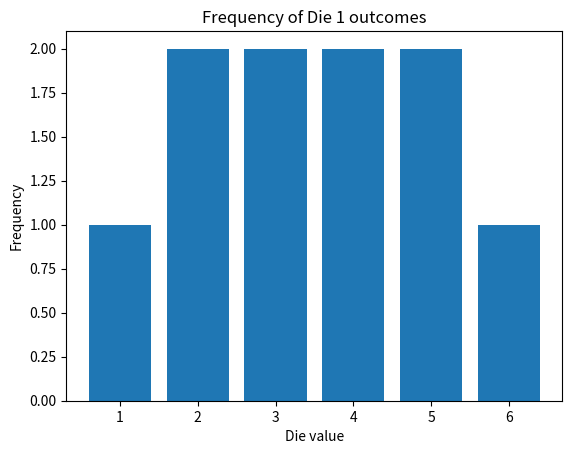

Write Python code to recreate this figure.
#importing the library for numpy
import numpy as np

# Create a one-dimensional array
arr1 = np.array([1, 2, 3, 4, 5])
print("One dimensional array is" , arr1)

# Create a two-dimensional array
arr2 = np.array([[1, 2], [3, 4]])
print("Two dimensional array is", arr2)

values = np.array([1, 2, 1, 1, 6, 5, 1])
print(values)

#The first element of the array is printed by using index 0
print(arr1[0])
#The last element of the array is printed by using index -1
print(arr1[-1])

#The index elements can be mentioned for a 2D array for selecting array elements
print(arr2[0,1])#prints the first row, second column of the array arr2

arr = np.array([10, 20, 30, 40, 50])

# Select elements from index 1 to index (4-1)
print(arr[1:4])
# Select every second element
print(arr[::2])
# Reverse the array
print(arr[::-1])

# 1. What is the number of elements in the array?
values = np.array([1, 2, 1, 1, 6, 5, 1, 3, 4, 6, 1])
print(len(values))

# 2. Which is the second-to-last element in the array?
print(values[-2])

# 3. Display the elements from index position 4 to the end of the array.
print(values[4:])

# 4. Display the elements from the 2nd position to the 7th position in the array.
print(values[1:7])

# 5. Display the elements of the array in the reverse order.
print(values[::-1])

array1 = np.array([1, 2, 3])
array2 = np.array([4, 5, 6])

# Addition
result_add = np.add(array1, array2)
print("The addition of array1 and array1 is ", result_add)

# Subtraction
result_subtract = np.subtract(array1, array2)
print("The result of array1 subtracted from array 2 is ",result_subtract)

# Multiplication
result_multiply = np.multiply(array1, array2)
print("The result of product of array1 and array2 is ",result_multiply)
# Division
result_divide = np.divide(array1, array2)
print("The result of array1 divided by array2 is ", result_divide)


# Create an array
arr = np.array([1, 2, 3, 4, 5])

# Calculate mean
mean = np.mean(arr)
print("The mean value of the array is" ,mean)

# Calculate median
median = np.median(arr)
print("The median value of the array is",median)

# Calculate standard deviation
std_dev = np.std(arr)
print("The standard deviation of the array is ",std_dev)

#Calculate sum
sum = np.sum(arr)
print("The sum of the array is ",sum)


# 1. Calculate the sum of each roll by adding corresponding elements from both arrays.
dice1 = np.array([1, 2, 3, 4, 5, 6, 5, 4, 3, 2])
dice2 = np.array([1, 1, 2, 2, 4, 5, 6, 3, 2, 1])
print(np.add(dice1, dice2))

# 2. Calculate the average reading for each die over the 10 rolls.
print('Average of dice1:', np.mean(dice1))
print('Average of dice2:', np.mean(dice2))

# 3. Determine the median of the readings for each dice1 and dice2.
print('Median of dice1:', np.median(dice1))
print('Median of dice2:', np.median(dice2))

# 4. Multiply the readings of the two dice for each roll.
print(np.multiply(dice1, dice2))

# For a 2D array find out the mean for each row.
two_dice = np.array([dice1, dice2])
print(np.mean(two_dice, axis=1))

values = np.array([1,2,1,1,6,5,1,3,4,6,1])
unique, counts = np.unique(values, return_counts=True)
dict(zip(unique, counts))

# For die 1, what is the frequency of occurrence of every element?
unique, counts = np.unique(dice1, return_counts=True)
print(dict(zip(unique, counts)))

# You suspect that die1 is not a fair die.
# Estimate the occurrence of each element and display the output in the form of a graph to prove your view
import matplotlib.pyplot as plt
unique, counts = np.unique(dice1, return_counts=True)
plt.bar(unique, counts)
plt.xlabel('Die value')
plt.ylabel('Frequency')
plt.title('Frequency of Die 1 outcomes')
plt.show()

array3 = np.array([1,2,3])
array3 = np.append(array3, [2,4,3])
print("The appended array is ",array3)

# You throw die1 three more times and get elements [2,3,3]. What is the list of numbers thrown by die1?
updated_dice1 = np.append(dice1, [2, 3, 3])
print(updated_dice1)

arr_arange = np.arange(5, 10)
print("The array created is given by",arr_arange)


# List all the two-digit positive integers from 10 to 100
print(np.arange(10, 100))

# How many numbers are there in the sequence S = 1,4,7,.....1005 ?
S = np.arange(1, 1006, 3)
print(len(S))

arr1_iter = np.array([1, 2, 3, 4, 5])

for element in arr:
    print(element)



arr2_iter = np.array([[1, 2, 3], [4, 5, 6]])

for row in arr2_iter:
    for element in row:
        print(element)


arr3_iter = np.array([[1, 2, 3], [4, 5, 6],[7,8,9]])

# Iterate over each element using nditer
for element in np.nditer(arr3_iter):
    print(element)


#If both index and values are required, enumerate is used
arr2_enumerate = np.array([[1, 2, 3], [4, 5, 6]])

for idx, element in np.ndenumerate(arr2_enumerate):
    print(f"Index: {idx}, Value: {element}")


# Suppose you have a 2D array representing the outcomes of rolling two dice multiple times.
# Each row represents a roll, and the columns represent the outcomes of the first and second die, respectively.
# Iterate over the array and print the index and value of each outcome.
# Calculate the total sum of all dice rolls.
dice_outcomes = np.array([
    [1, 2],
    [3, 4],
    [5, 6],
    [2, 5],
    [6, 3]
])
for idx, value in np.ndenumerate(dice_outcomes):
    print(f'Index: {idx}, Value: {value}')
print('Total sum:', np.sum(dice_outcomes))

genders = np.array(['Male', 'Female', 'Male', 'Female', 'Male'])

encoded_genders = np.where(genders == 'Male', 0, 1)
# Male is encoded to 0 and Female to 1
print("Original Genders:", genders)
print("Encoded Genders:", encoded_genders)


# A coin is thrown 10 times and the output is noted in an array.
# Encode this information to a numeric array of '0' and '1'
# Use may use 'H' is 1, and 'T' is 0.
coin_throw = np.array(['H','T', 'H','H','H','T','T','T','T','H'])
encoded_coin = np.where(coin_throw == 'H', 1, 0)
print(encoded_coin)

arr_reshape = np.array([1, 2, 3, 4, 5, 6])

# Reshape the array into a 2D array with 2 rows and 3 columns
new_arr = arr_reshape.reshape(2, 3)

print(new_arr)


# A fair coin is tossed by two players and stored in an array.
# Each player played 3 times in a row.
# Show the values played by each player
coin_values = np.array(['H', 'T', 'H', 'T', 'T', 'H'])
players = coin_values.reshape(2, 3)
print(players)
